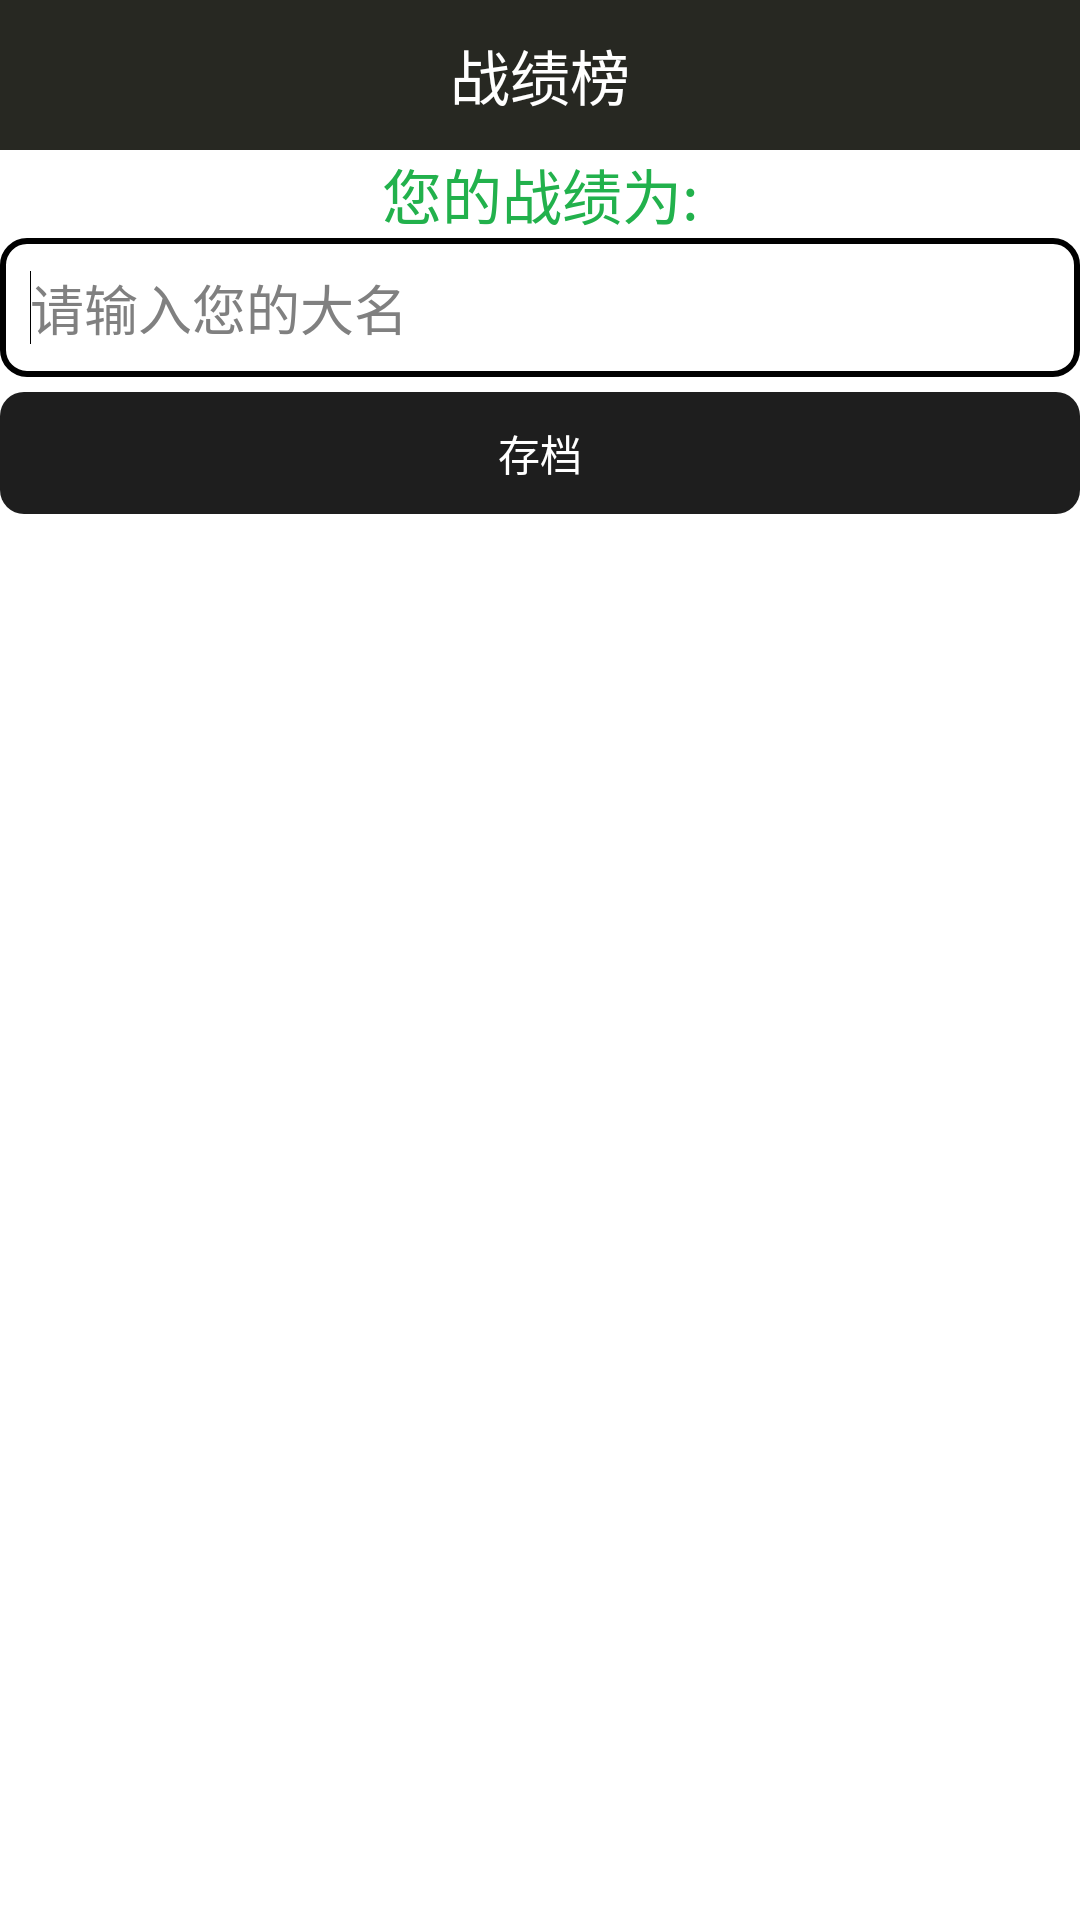

The Android layout XML behind this screen, and the referenced resources:
<!-- AndroidManifest.xml: application theme AppTheme -->
<!-- res/layout/edit_score_info.xml -->
<?xml version="1.0" encoding="utf-8"?>

<LinearLayout xmlns:android="http://schemas.android.com/apk/res/android"
    android:layout_width="match_parent"
    android:layout_height="match_parent"
    android:orientation="vertical" >
    
    <include layout="@layout/title1"/>

    <TextView
        android:id="@+id/txtScore"
        android:layout_width="match_parent"
        android:layout_height="wrap_content"
        android:gravity="center"
        android:text="@string/score_info"
        android:textColor="#22B14C"
        android:textSize="20sp" />

    <EditText
        android:id="@+id/editTextName"
        android:layout_width="match_parent"
        android:layout_height="wrap_content"
        android:background="@drawable/black_edge"
        android:ems="10"
        android:hint="@string/save_hint"
        android:inputType="textPersonName" >

        <requestFocus />
    </EditText>

    <Button
        android:id="@+id/btnSave"
        android:layout_width="match_parent"
        android:layout_height="wrap_content"
        android:layout_marginTop="5dp"
        android:background="@drawable/btn_black"
        android:text="@string/btn_save"
        android:textColor="#FFFFFF" />

</LinearLayout>
<!-- res/layout/title1.xml (included above) -->
<?xml version="1.0" encoding="utf-8"?>

<LinearLayout xmlns:android="http://schemas.android.com/apk/res/android"
    android:layout_width="match_parent"
    android:layout_height="50dp"
    android:background="#272822"
    android:orientation="horizontal" >

    <TextView
        android:id="@+id/textView2"
        android:layout_width="0dp"
        android:layout_weight="1"
        android:layout_height="match_parent"/>

    <TextView
        android:id="@+id/textView1"
        android:layout_width="0dp"
        android:layout_height="match_parent"
        android:layout_gravity="center"
        android:layout_weight="1"
        android:gravity="center"
        android:text="@string/edit_score"
        android:textColor="#fff"
        android:textSize="20sp" />

    <TextView
        android:id="@+id/textView3"
        android:layout_width="0dp"
        android:layout_weight="1"
        android:layout_height="match_parent"/>

</LinearLayout>
<!-- resources referenced by this layout -->
<resources>
  <!-- drawable black_edge (drawable) -->
  <?xml version="1.0" encoding="utf-8"?>
  
  <selector xmlns:android="http://schemas.android.com/apk/res/android">
  
  <item android:state_pressed="true">
      <shape>
          <stroke android:width="2dp" android:color="#000000" />
          <solid android:color="#FFFFFF"/>
          <corners android:radius="5dp" />
          <padding android:bottom="10dp" android:left="10dp" android:right="10dp" android:top="10dp" />
      </shape>
      
  </item>
  
  <item android:state_focused="true" android:state_pressed="false" >
      <shape>
          <stroke android:width="2dp" android:color="#000000" />
          <solid android:color="#FFFFFF"/>
          <corners android:radius="8dp" />
          <padding android:bottom="10dp" android:left="10dp" android:right="10dp" android:top="10dp" />
      </shape>
  </item>
    
  
  <item>
      <shape>
          <stroke android:width="2dp" android:color="#000000" />
          <solid android:color="#FFFFFF"/>
          <corners android:radius="8dp" />
          <padding android:bottom="10dp" android:left="10dp" android:right="10dp" android:top="10dp" />
      </shape>
  </item>
  
  </selector>
  <!-- drawable btn_black (drawable) -->
  <?xml version="1.0" encoding="utf-8"?>
  
  <selector xmlns:android="http://schemas.android.com/apk/res/android">
  
  <item android:state_pressed="true">
      <shape>
          <solid android:color="#464646" />
          <corners android:radius="5dp" />
          <padding android:bottom="10dp" android:left="10dp" android:right="10dp" android:top="10dp" />
      </shape>
      
  </item>
    
  
  <item>
      <shape>
          <solid android:color="#1E1E1E" />
          <corners android:radius="8dp" />
          <padding android:bottom="10dp" android:left="10dp" android:right="10dp" android:top="10dp" />
      </shape>
  </item>
  
  </selector>
  <string name="btn_save">存档</string>
  <string name="edit_score">战绩榜</string>
  <string name="save_hint">请输入您的大名</string>
  <string name="score_info">您的战绩为:</string>
  <style name="AppTheme" parent="AppBaseTheme">
         <item name="android:windowActionBar">false</item>
     	   <item name="android:windowNoTitle">true</item>
      </style>
  <style name="AppBaseTheme" parent="android:Theme.Light">
          
      </style>
</resources>
